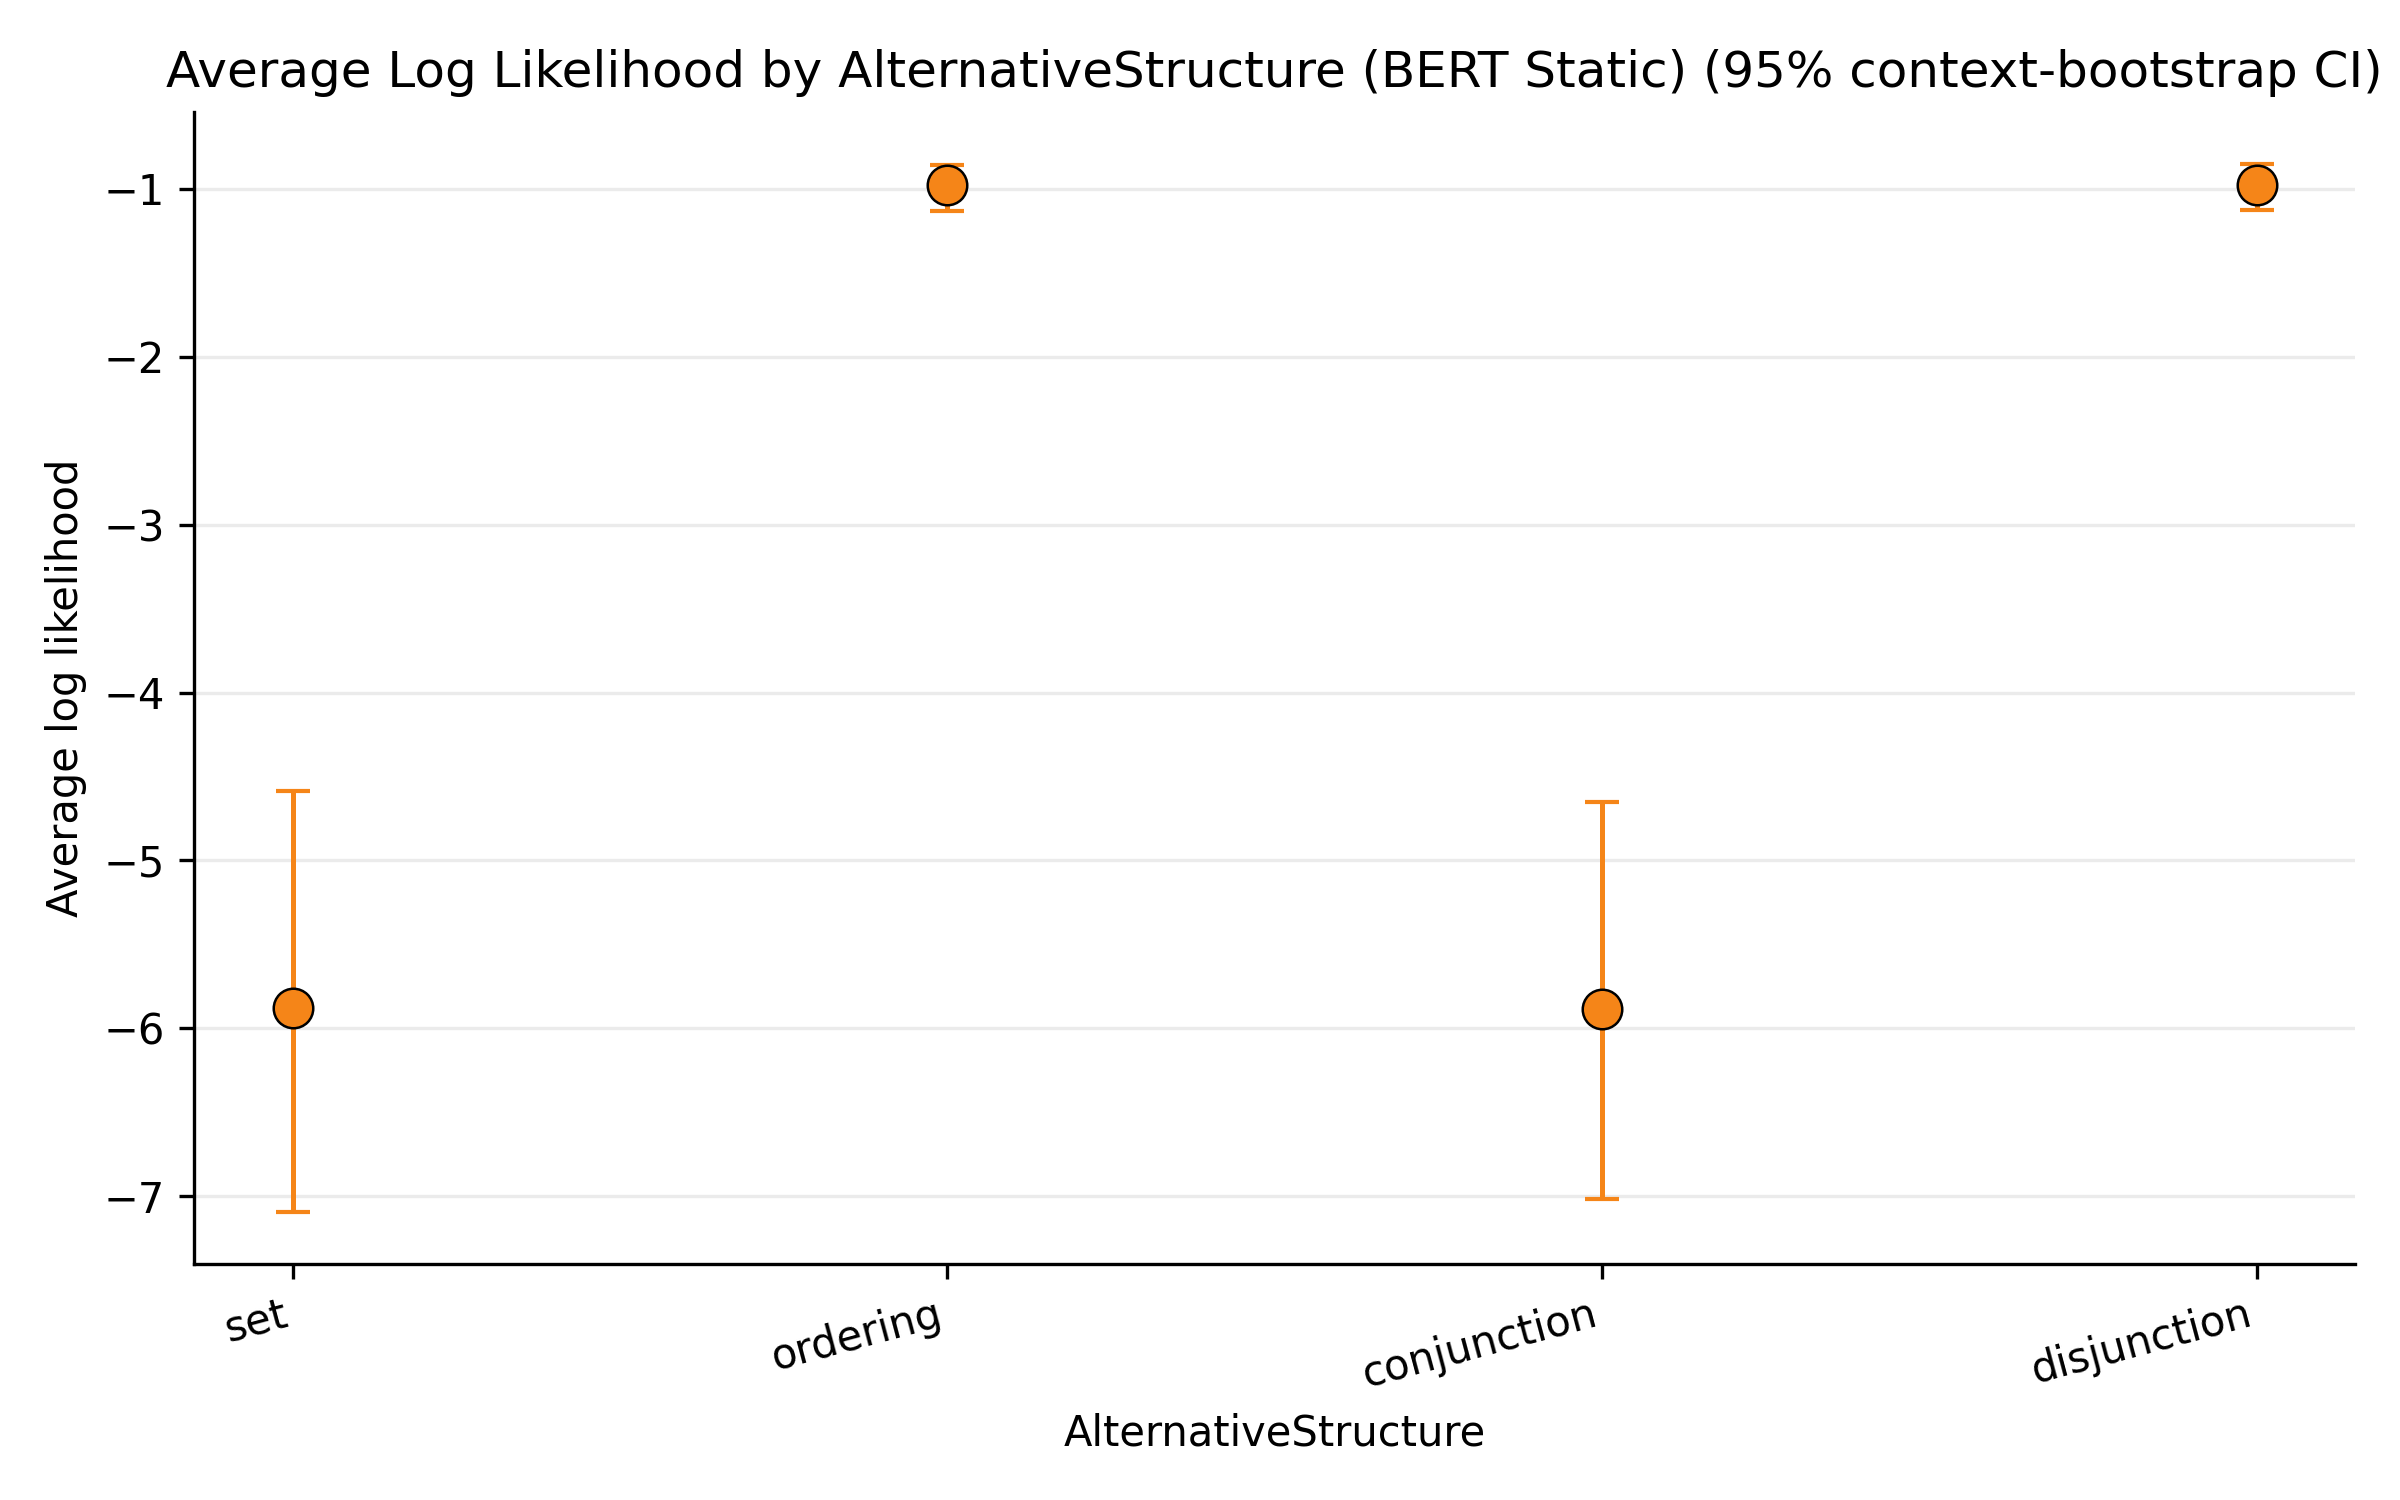

The file beside this chart, header and first rows:
NextWordPredictionModelRaw, NextWordPredictionModel, AlternativeStructure, observed_rows, observed_boundaries, observed_contexts, average_log_likelihood, median_log_likelihood, std_log_likelihood, min_log_likelihood, max_log_likelihood, log_floor_rows, log_floor_rate, ci_lower, ci_upper, ci_level, bootstrap_samples, zero_probability_rows, zero_probability_rate, boundary_rows_min, boundary_rows_max, boundary_rows_range, boundary_rows_imbalanced, missing_rows
bert_static, BERT Static, set, 114018, 60, 15, -5.879, -3.65, 8.335, -23.03, 0.0, 20333, 0.1783, -7.092, -4.587, 0.95, 1000, 20333, 0.1783, 1839, 3678, 1839, True, 97278
bert_static, BERT Static, ordering, 114018, 60, 15, -0.9781, -0.7298, 0.9218, -23.03, 0.0, 28, 0.0002456, -1.13, -0.8555, 0.95, 1000, 28, 0.0002456, 1839, 3678, 1839, True, 97278
bert_static, BERT Static, conjunction, 114018, 60, 15, -5.886, -3.65, 8.341, -23.03, 0.0, 20370, 0.1787, -7.018, -4.652, 0.95, 1000, 20370, 0.1787, 1839, 3678, 1839, True, 97278
bert_static, BERT Static, disjunction, 114018, 60, 15, -0.9781, -0.7298, 0.9218, -23.03, 0.0, 28, 0.0002456, -1.125, -0.8539, 0.95, 1000, 28, 0.0002456, 1839, 3678, 1839, True, 97278
